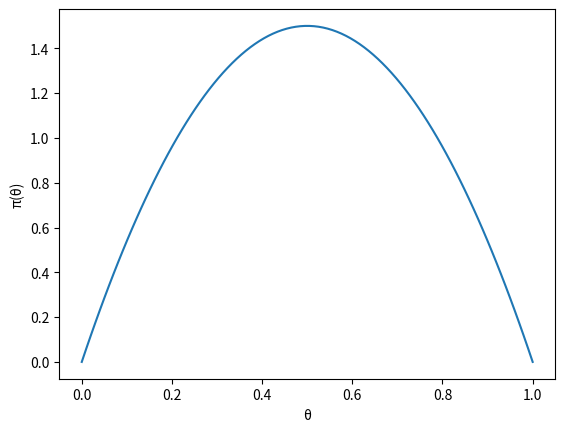

Write the Python code that produced this figure.
# -*- coding: utf-8 -*-
from numpy import *
from math import exp,lgamma
from sys import argv
from matplotlib.pyplot import *

def beta(x,y):
    return exp(lgamma(x)+lgamma(y)-lgamma(x+y))

p = 2
q = 2

x = linspace(0, 1, 100)
y = x**(p-1) * (1-x)**(q-1) / beta(p,q)

xlabel(u'θ')
ylabel(u'π(θ)')

plot(x, y)
show()
